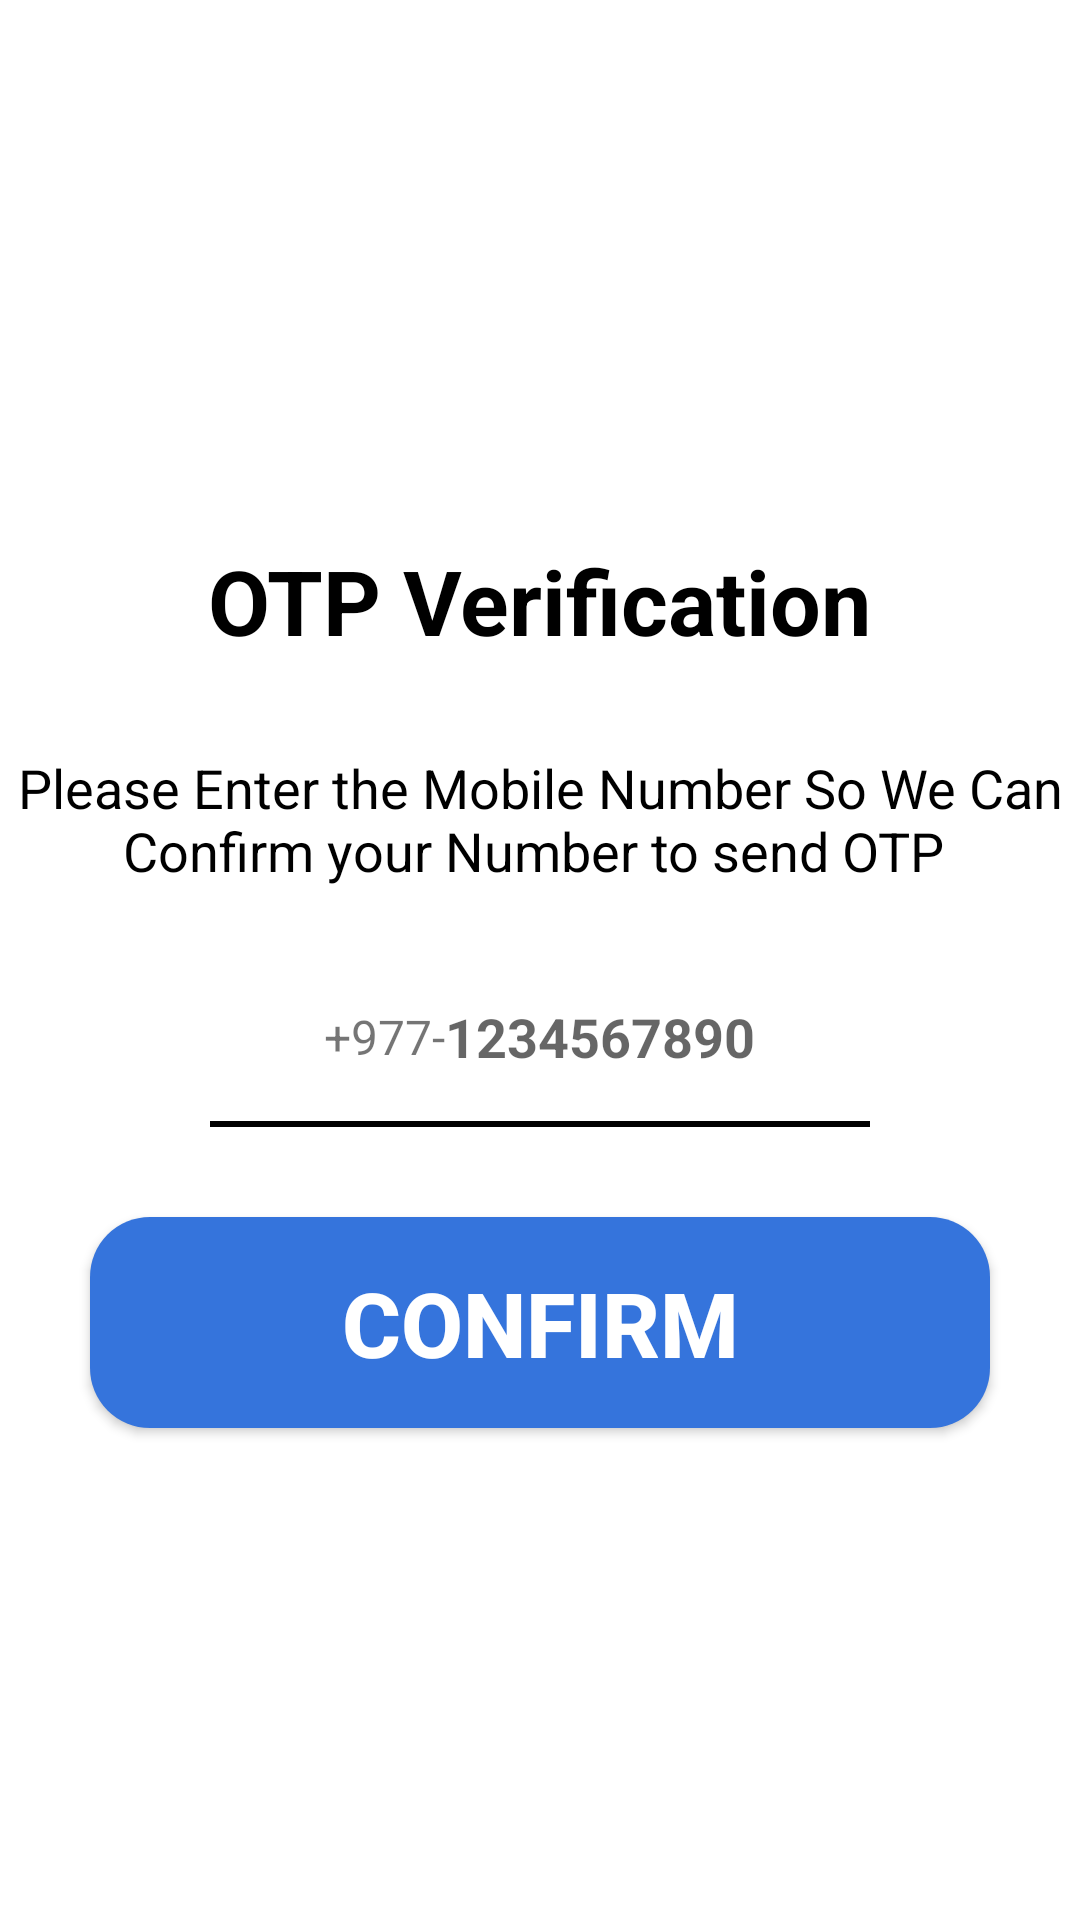

Android layout source for this screen:
<!-- AndroidManifest.xml: application theme Theme.SmartPay -->
<!-- res/layout/activity_send_o_t_p.xml -->
<?xml version="1.0" encoding="utf-8"?>
<ScrollView xmlns:android="http://schemas.android.com/apk/res/android"
    xmlns:tools="http://schemas.android.com/tools"
    android:layout_width="match_parent"
    android:layout_height="match_parent"
    android:overScrollMode="never"
    android:scrollbars="none"
    tools:context=".user.SendOTPActivity">


    <LinearLayout
        android:layout_width="match_parent"
        android:layout_height="wrap_content"
        android:gravity="center_vertical"
        android:orientation="vertical">

        <ImageView
            android:layout_width="130dp"
            android:layout_height="130dp"
            android:layout_gravity="center"
            android:layout_marginTop="20dp"
            android:contentDescription="@string/app_name"
            android:src="@drawable/paperplane" />

        <TextView
            android:layout_width="wrap_content"
            android:layout_height="wrap_content"
            android:layout_gravity="center"
            android:layout_marginTop="30dp"
            android:text="@string/otp_verification"
            android:textColor="#000000"
            android:textSize="30sp"
            android:textStyle="bold" />

        <TextView
            android:layout_width="match_parent"
            android:layout_height="wrap_content"
            android:layout_marginTop="30dp"
            android:layout_marginBottom="30dp"
            android:gravity="center"
            android:text="Please Enter the Mobile Number So We Can Confirm your Number to send OTP "
            android:textColor="#000000"
            android:textSize="18sp" />

        <LinearLayout
            android:layout_width="match_parent"
            android:layout_height="wrap_content"
            android:gravity="center"
            android:orientation="horizontal">

            <TextView
                android:layout_width="wrap_content"
                android:layout_height="40dp"
                android:gravity="center"
                android:text="@string/_977"
                android:textSize="16sp" />

            <EditText
                android:id="@+id/edtEnterMobile"
                android:layout_width="wrap_content"
                android:layout_height="40dp"
                android:background="@null"
                android:hint="1234567890"
                android:imeOptions="actionDone"
                android:importantForAutofill="no"
                android:inputType="number"
                android:textColor="@color/colorPrimary"
                android:textStyle="bold" />

        </LinearLayout>

        <View
            android:layout_width="match_parent"
            android:layout_height="2dp"
            android:layout_marginLeft="70dp"
            android:layout_marginTop="8dp"
            android:layout_marginRight="70dp"
            android:background="#000000"
            android:paddingLeft="70dp" />

        <FrameLayout
            android:layout_width="match_parent"
            android:layout_height="wrap_content">

            <Button
                android:id="@+id/btnSendOTP"
                android:layout_width="match_parent"
                android:layout_height="wrap_content"
                android:layout_margin="30dp"
                android:background="@drawable/blue_rounded_bg"
                android:gravity="center"
                android:padding="15dp"
                android:text="@string/send_otp"
                android:textColor="@color/white"
                android:textSize="30sp"
                android:textStyle="bold" />

            <ProgressBar
                android:id="@+id/SenOTPprogressBar"
                android:layout_width="50dp"
                android:layout_height="50dp"
                android:layout_gravity="center"
                android:visibility="gone" />
        </FrameLayout>


    </LinearLayout>
</ScrollView>
<!-- resources referenced by this layout -->
<resources>
  <color name="colorPrimary">#2D383F</color>
  <color name="white">#FFFFFFFF</color>
  <!-- drawable blue_rounded_bg (drawable) -->
  <?xml version="1.0" encoding="utf-8"?>
  <shape xmlns:android="http://schemas.android.com/apk/res/android">
  
      <gradient
          android:startColor="#3574DC"
          android:endColor="#3574DC"
          />
  
      <corners
          android:radius="20dp"
  
          />
  </shape>
  <string name="_977">+977-</string>
  <string name="app_name">SmartPay</string>
  <string name="otp_verification">OTP Verification</string>
  <string name="send_otp">Confirm</string>
  <style name="Theme.SmartPay" parent="Theme.MaterialComponents.DayNight.DarkActionBar">
          
          <item name="colorPrimary">@color/purple_500</item>
          <item name="colorPrimaryVariant">@color/purple_700</item>
          <item name="colorOnPrimary">@color/white</item>
          
          <item name="colorSecondary">@color/teal_200</item>
          <item name="colorSecondaryVariant">@color/teal_700</item>
          <item name="colorOnSecondary">@color/black</item>
          
          <item name="android:statusBarColor" tools:targetApi="l">?attr/colorPrimaryVariant</item>
          
      </style>
  <color name="teal_700">#FF018786</color>
  <color name="black">#FF000000</color>
  <!-- not gathered from this repository: default colours our renderer supplied (Android Studio template values) -->
  <color name="purple_500">#FF6200EE</color>
  <color name="purple_700">#FF3700B3</color>
  <color name="teal_200">#FF03DAC5</color>
</resources>
